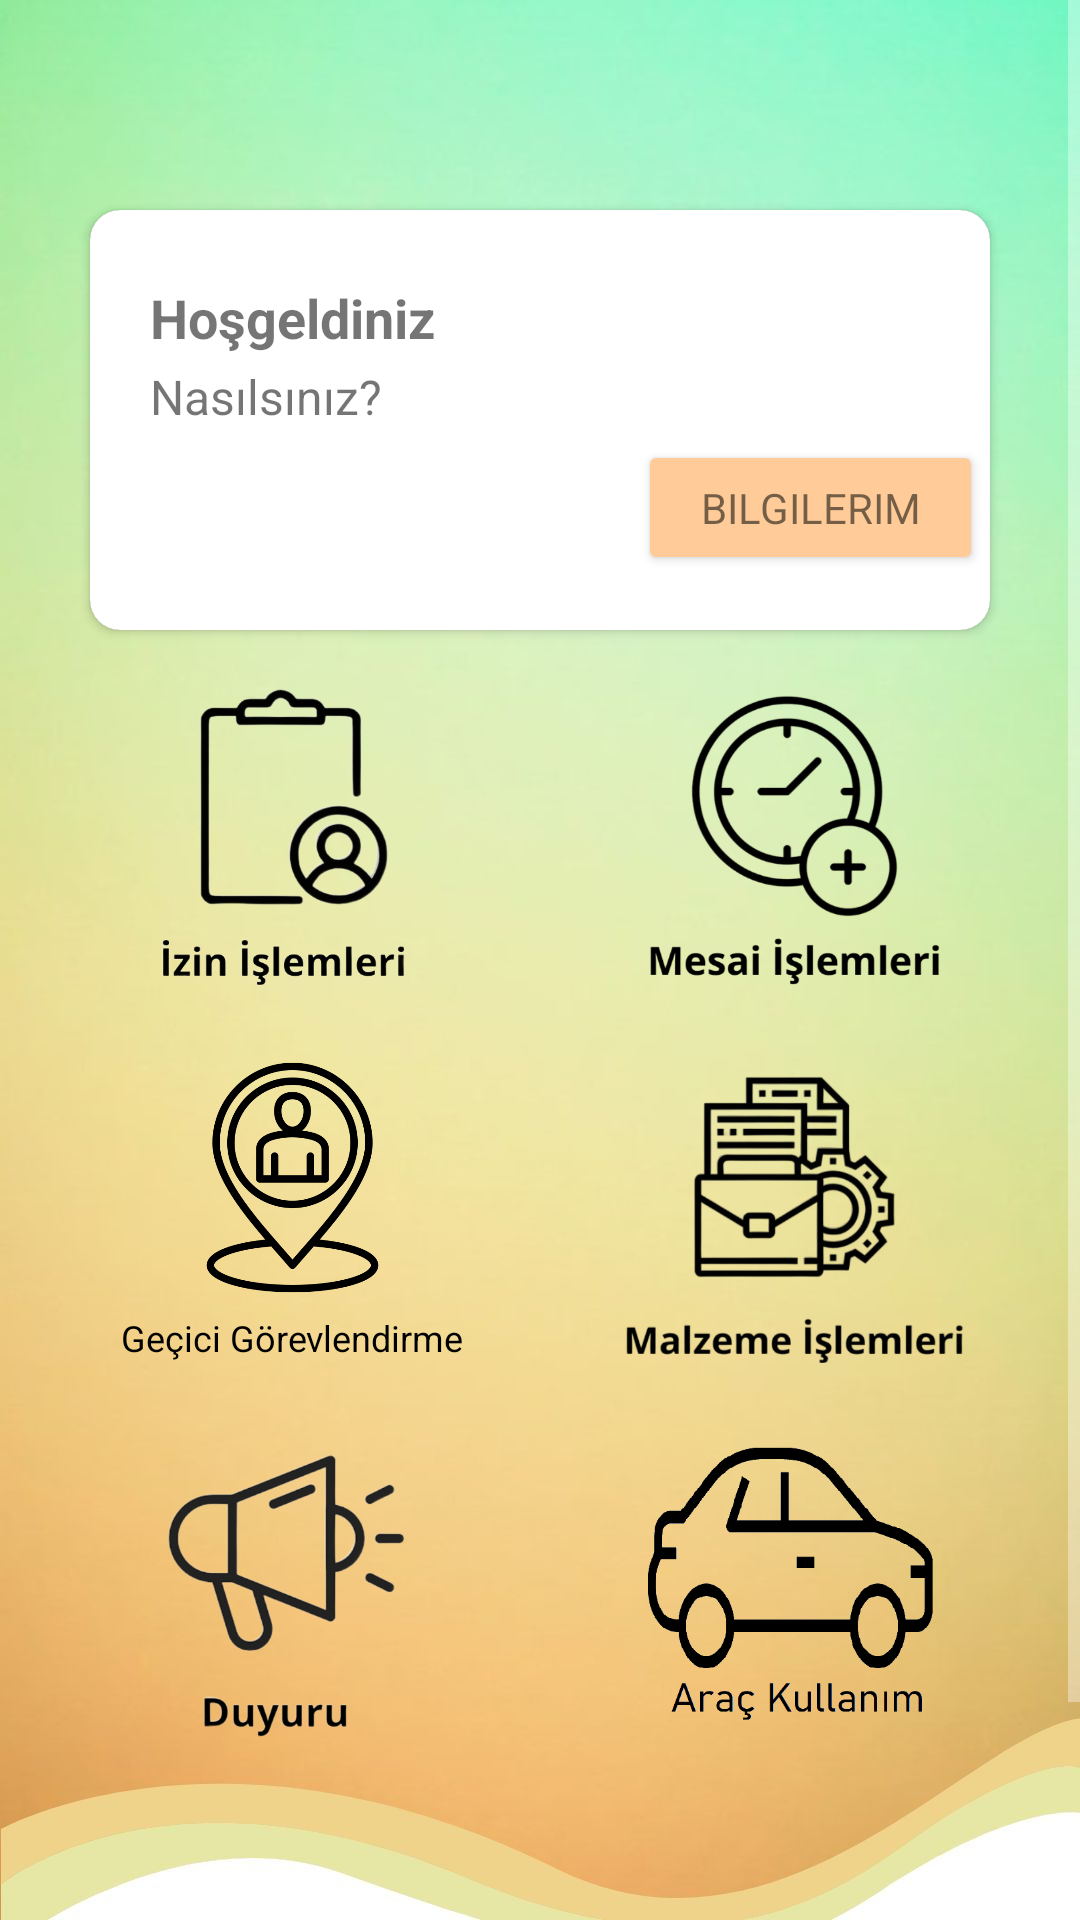

Here is an Android app screen rendered from its layout file. Give the layout XML and the strings, colors and styles it references.
<!-- AndroidManifest.xml: application theme Theme.SIbernetik -->
<!-- res/layout/activity_main.xml -->
<?xml version="1.0" encoding="utf-8"?>
<androidx.constraintlayout.widget.ConstraintLayout xmlns:android="http://schemas.android.com/apk/res/android"
    xmlns:app="http://schemas.android.com/apk/res-auto"
    xmlns:tools="http://schemas.android.com/tools"
    android:layout_width="match_parent"
    android:layout_height="match_parent"
    android:background="@drawable/wallpaper">

    <androidx.constraintlayout.widget.ConstraintLayout
        android:layout_width="match_parent"
        android:layout_height="match_parent"
        app:layout_constraintBottom_toBottomOf="parent"
        app:layout_constraintEnd_toEndOf="parent"
        app:layout_constraintStart_toStartOf="parent"
        app:layout_constraintTop_toTopOf="parent">

        <androidx.cardview.widget.CardView
            android:id="@+id/top_card"
            android:layout_width="0dp"
            android:layout_height="wrap_content"
            android:layout_marginStart="30dp"
            android:layout_marginTop="70dp"
            android:layout_marginEnd="30dp"
            android:elevation="20dp"
            app:cardCornerRadius="10dp"
            app:layout_constraintEnd_toEndOf="parent"
            app:layout_constraintStart_toStartOf="parent"
            app:layout_constraintTop_toTopOf="@+id/scrollView2">

            <androidx.constraintlayout.widget.ConstraintLayout
                android:layout_width="match_parent"
                android:layout_height="140dp"
                android:background="@color/white"
                android:backgroundTint="@color/white"
                android:color="@color/white">

                <TextView
                    android:id="@+id/top_header"
                    android:layout_width="wrap_content"
                    android:layout_height="wrap_content"
                    android:layout_marginStart="20dp"
                    android:layout_marginTop="20dp"
                    android:text="Hoşgeldiniz"
                    android:textColor="?android:attr/textColorTertiaryInverse"
                    android:textColorHint="?android:attr/textColorTertiaryInverse"
                    android:textSize="18sp"
                    android:textStyle="bold"
                    app:layout_constraintBottom_toTopOf="@+id/subtitle"
                    app:layout_constraintStart_toStartOf="parent"
                    app:layout_constraintTop_toTopOf="parent" />

                <TextView
                    android:id="@+id/subtitle"
                    android:layout_width="wrap_content"
                    android:layout_height="wrap_content"
                    android:text="Nasılsınız?"
                    android:textColor="?android:attr/textColorTertiaryInverse"
                    android:textColorHint="?android:attr/textColorTertiaryInverse"
                    android:textSize="16sp"
                    app:layout_constraintBottom_toTopOf="@+id/editBilgiBtn"
                    app:layout_constraintStart_toStartOf="@id/top_header"
                    app:layout_constraintTop_toBottomOf="@id/top_header" />

                <Button
                    android:id="@+id/editBilgiBtn"
                    android:layout_width="115dp"
                    android:layout_height="45dp"
                    android:layout_marginStart="180dp"
                    android:layout_marginRight="40dp"
                    android:layout_marginBottom="15dp"
                    android:backgroundTint="#FFCC99"
                    android:color="#FFFFCC"
                    android:text="Bilgilerim"
                    android:textColor="?android:attr/textColorTertiaryInverse"
                    app:layout_constraintBottom_toBottomOf="parent"
                    app:layout_constraintEnd_toEndOf="parent"
                    app:layout_constraintStart_toStartOf="parent"
                    app:layout_constraintTop_toBottomOf="@id/subtitle"
                    app:layout_constraintVertical_bias="1.0" />

            </androidx.constraintlayout.widget.ConstraintLayout>

        </androidx.cardview.widget.CardView>

        <ScrollView
            android:id="@+id/scrollView2"
            android:layout_width="match_parent"
            android:layout_height="match_parent"
            app:layout_constraintBottom_toBottomOf="parent"
            app:layout_constraintEnd_toEndOf="parent"
            app:layout_constraintHorizontal_bias="0.0"
            app:layout_constraintStart_toStartOf="parent"
            app:layout_constraintTop_toTopOf="parent"
            app:layout_constraintVertical_bias="0.0">

            <LinearLayout
                android:layout_width="match_parent"
                android:layout_height="wrap_content"
                android:orientation="vertical"
                app:layout_constraintBottom_toBottomOf="parent"
                app:layout_constraintHorizontal_bias="0.0"
                app:layout_constraintLeft_toLeftOf="parent"
                app:layout_constraintRight_toRightOf="parent"
                app:layout_constraintTop_toTopOf="parent"
                app:layout_constraintVertical_bias="0.0">

                <GridLayout
                    android:layout_width="296dp"
                    android:layout_height="507dp"
                    android:layout_gravity="center"
                    android:layout_marginTop="215dp"
                    android:alignmentMode="alignMargins"
                    android:background="?attr/selectableItemBackground"
                    android:columnCount="2"
                    android:columnOrderPreserved="false">

                    <ImageButton
                        android:id="@+id/izinBtn"
                        android:layout_width="114dp"
                        android:layout_height="114dp"
                        android:layout_margin="6dp"
                        android:layout_marginRight="50dp"
                        android:background="@android:color/transparent"
                        android:contentDescription="@string/app_name"
                        android:onClick="izinButton"
                        android:scaleType="centerInside"
                        android:src="@drawable/izin" />

                    <ImageButton
                        android:id="@+id/mesaiBtn"
                        android:layout_width="114dp"
                        android:layout_height="114dp"
                        android:layout_margin="6dp"
                        android:background="@android:color/transparent"
                        android:contentDescription="@string/app_name"
                        android:scaleType="centerInside"
                        android:src="@drawable/mesai" />

                    <LinearLayout
                        android:layout_width="131dp"
                        android:layout_height="122dp"
                        android:orientation="vertical">

                        <ImageButton
                            android:id="@+id/geciciBtn"
                            android:layout_width="91dp"
                            android:layout_height="79dp"
                            android:layout_gravity="bottom|center"
                            android:layout_marginTop="12dp"
                            android:layout_marginBottom="5.5dp"
                            android:background="@android:color/transparent"
                            android:contentDescription="@string/app_name"
                            android:scaleType="centerInside"
                            android:src="@drawable/placement" />

                        <TextView
                            android:id="@+id/textView22"
                            android:layout_width="wrap_content"
                            android:layout_height="wrap_content"
                            android:layout_gravity="center"
                            android:text="Geçici Görevlendirme"
                            android:textColor="#000000"
                            android:textColorHint="#000000"
                            android:textSize="12sp"
                            app:drawableTint="#000000" />
                    </LinearLayout>

                    <ImageButton
                        android:id="@+id/malzemeBtn"
                        android:layout_width="114dp"
                        android:layout_height="114dp"
                        android:layout_margin="6dp"
                        android:background="@android:color/transparent"
                        android:contentDescription="@string/app_name"
                        android:onClick="malzemeButton"
                        android:scaleType="centerInside"
                        android:src="@drawable/malzemeislemleri2" />

                    <ImageButton
                        android:id="@+id/duyuruBtn"
                        android:layout_width="114dp"
                        android:layout_height="114dp"
                        android:layout_margin="6dp"
                        android:background="@android:color/transparent"
                        android:contentDescription="@string/app_name"
                        android:scaleType="centerInside"
                        android:src="@drawable/duyuru2" />

                    <ImageButton
                        android:id="@+id/aracBtn"
                        android:layout_width="114dp"
                        android:layout_height="114dp"
                        android:layout_margin="6dp"
                        android:background="@android:color/transparent"
                        android:contentDescription="@string/app_name"
                        android:scaleType="centerInside"
                        android:src="@drawable/arac" />

                    <ImageButton
                        android:id="@+id/hesapYonetimBtn"
                        android:layout_width="114dp"
                        android:layout_height="114dp"
                        android:layout_margin="6dp"
                        android:layout_marginBottom="10dp"
                        android:background="@android:color/transparent"
                        android:contentDescription="@string/app_name"
                        android:scaleType="centerInside"
                        android:src="@drawable/yonetim"
                        android:visibility="invisible" />

                    <ImageButton
                        android:id="@+id/izinHakkiBtn"
                        android:layout_width="114dp"
                        android:layout_height="114dp"
                        android:layout_margin="6dp"
                        android:layout_marginBottom="10dp"
                        android:background="@android:color/transparent"
                        android:contentDescription="@string/app_name"
                        android:scaleType="centerInside"
                        android:src="@drawable/izinhakkiyonetimi"
                        android:visibility="invisible" />

                </GridLayout>

            </LinearLayout>
        </ScrollView>

        <ImageButton
            android:id="@+id/logoutBtn"
            android:layout_width="37dp"
            android:layout_height="37dp"
            android:layout_gravity="right"
            android:layout_marginStart="290dp"
            android:layout_marginTop="20dp"
            android:background="@android:color/transparent"
            android:contentDescription="@string/app_name"
            android:scaleType="centerInside"
            android:src="@drawable/power"
            app:layout_constraintEnd_toEndOf="parent"
            app:layout_constraintStart_toStartOf="parent"
            app:layout_constraintTop_toTopOf="@+id/scrollView2" />

    </androidx.constraintlayout.widget.ConstraintLayout>
</androidx.constraintlayout.widget.ConstraintLayout>
<!-- resources referenced by this layout -->
<resources>
  <color name="white">#FFFFFFFF</color>
  <!-- drawable arac: png bitmap (drawable, 23782 bytes) -->
  <!-- drawable duyuru2: png bitmap (drawable, 74059 bytes) -->
  <!-- drawable izin: png bitmap (drawable, 79740 bytes) -->
  <!-- drawable izinhakkiyonetimi: png bitmap (drawable, 27110 bytes) -->
  <!-- drawable malzemeislemleri2: png bitmap (drawable, 110239 bytes) -->
  <!-- drawable mesai: png bitmap (drawable, 45021 bytes) -->
  <!-- drawable placement: png bitmap (drawable, 23838 bytes) -->
  <!-- drawable wallpaper: jpg bitmap (drawable, 52771 bytes) -->
  <!-- drawable yonetim: png bitmap (drawable, 80413 bytes) -->
  <string name="app_name">Sibernetik</string>
  <style name="Theme.SIbernetik" parent="Theme.AppCompat.NoActionBar">
          
          <item name="colorPrimary">@color/purple_500</item>
          <item name="colorPrimaryVariant" />
          <item name="colorOnPrimary">@color/white</item>
          
          <item name="colorSecondary">@color/teal_200</item>
          <item name="colorSecondaryVariant">@color/teal_700</item>
          <item name="colorOnSecondary">@color/black</item>
          
          <item name="android:statusBarColor" tools:targetApi="l">?attr/colorPrimaryVariant</item>
          <item name="android:navigationBarColor">?attr/colorPrimaryVariant</item>
          <item name="fontFamily">@font/clearsansbold</item>
          
      </style>
  <color name="purple_500">#FF6200EE</color>
  <color name="teal_200">#FF03DAC5</color>
  <color name="teal_700">#FF018786</color>
  <color name="black">#FF000000</color>
</resources>
